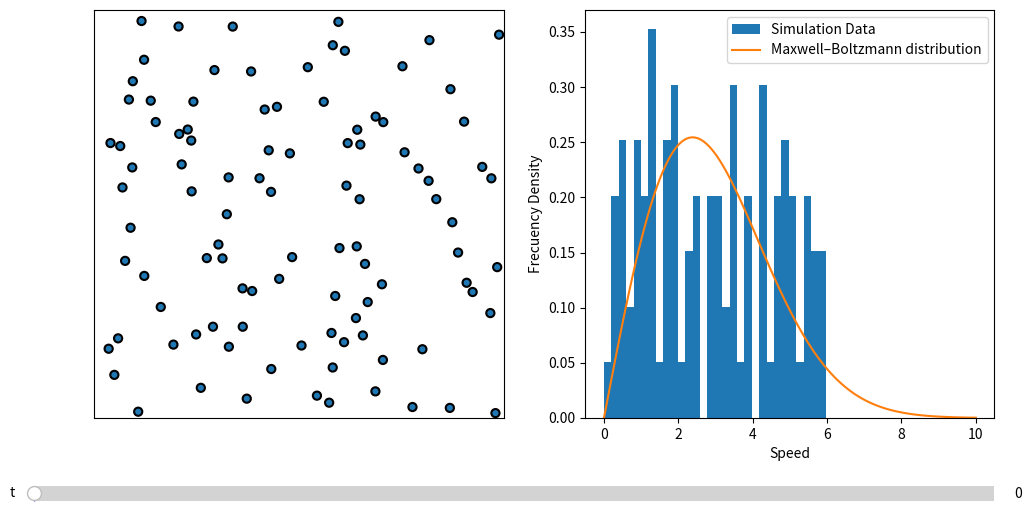

This chart was generated by the following Python code:
import numpy as np




class Particle:
    """Define physics of elastic collision."""
    
    def __init__(self, mass, radius, position, velocity):
        """Initialize a Particle object
        
        mass the mass of particle
        radius the radius of particle
        position the position vector of particle
        velocity the velocity vector of particle
        """
        self.mass = mass
        self.radius = radius
        
        # last position and velocity
        self.position = np.array(position)
        self.velocity = np.array(velocity)
        
        # all position and velocities recorded during the simulation
        self.solpos = [np.copy(self.position)]
        self.solvel = [np.copy(self.velocity)]
        self.solvel_mag = [np.linalg.norm(np.copy(self.velocity))]
        
    def compute_step(self, step):
        """Compute position of next step."""
        self.position += step * self.velocity
        self.solpos.append(np.copy(self.position)) 
        self.solvel.append(np.copy(self.velocity)) 
        self.solvel_mag.append(np.linalg.norm(np.copy(self.velocity))) 
        

    
    
    def check_coll(self, particle):
        """Check if there is a collision with another particle."""
        
        r1, r2 = self.radius, particle.radius
        x1, x2 = self.position, particle.position
        di = x2-x1
        norm = np.linalg.norm(di)
        if norm-(r1+r2)*1.1 < 0:
            return True
        else:
            return False

    
    def compute_coll(self, particle, step):
        """Compute velocity after collision with another particle."""
        m1, m2 = self.mass, particle.mass
        r1, r2 = self.radius, particle.radius
        v1, v2 = self.velocity, particle.velocity
        x1, x2 = self.position, particle.position
        di = x2-x1
        norm = np.linalg.norm(di)
        if norm-(r1+r2)*1.1 < step*abs(np.dot(v1-v2, di))/norm:
            self.velocity = v1 - 2. * m2/(m1+m2) * np.dot(v1-v2, di) / (np.linalg.norm(di)**2.) * di
            particle.velocity = v2 - 2. * m1/(m2+m1) * np.dot(v2-v1, (-di)) / (np.linalg.norm(di)**2.) * (-di)
            

    def compute_refl(self, step, size):
        """Compute velocity after hitting an edge.
        step the computation step
        size the medium size
        """
        r, v, x = self.radius, self.velocity, self.position
        projx = step*abs(np.dot(v,np.array([1.,0.])))
        projy = step*abs(np.dot(v,np.array([0.,1.])))
        if abs(x[0])-r < projx or abs(size-x[0])-r < projx:
            self.velocity[0] *= -1
        if abs(x[1])-r < projy or abs(size-x[1])-r < projy:
            self.velocity[1] *= -1.


def solve_step(particle_list, step, size):
    """Solve a step for every particle."""
    
    # Detect edge-hitting and collision of every particle
    for i in range(len(particle_list)):
        particle_list[i].compute_refl(step,size)
        for j in range(i+1,len(particle_list)):
                particle_list[i].compute_coll(particle_list[j],step)    

                
    # Compute position of every particle  
    for particle in particle_list:
        particle.compute_step(step)




################################################################################################################################





def init_list_random(N, radius, mass, boxsize):
    """Generate N Particle objects in a random way in a list."""
    particle_list = []

    for i in range(N):
        
        v_mag = np.random.rand(1)*6
        v_ang = np.random.rand(1)*2*np.pi
        v = np.append(v_mag*np.cos(v_ang), v_mag*np.sin(v_ang))
        
        collision = True
        while(collision == True):
            
            collision = False
            pos = radius + np.random.rand(2)*(boxsize-2*radius) 
            newparticle = Particle(mass, radius, pos, v)
            for j in range(len(particle_list)):

                collision = newparticle.check_coll( particle_list[j] )

                if collision == True:
                    break

        particle_list.append(newparticle)
    return particle_list



particle_number = 100
boxsize = 200.

# You need a larger tfin and stepnumber to get the equilibrium state. But the computation takes more time.
tfin = 10
stepnumber = 150

timestep = tfin/stepnumber

particle_list = init_list_random(particle_number, radius = 2, mass = 1, boxsize = 200)

# Compute simulation (It takes some time if stepnumber and particle_number are large)
for i in range(stepnumber):
    solve_step(particle_list, timestep, boxsize)
    #print(i)






################################################################################################################################


# Visualization of the solution with matplotlib. It use a slider to change the time


import matplotlib.pyplot as plt


fig = plt.figure(figsize=(12, 6))
ax = fig.add_subplot(1,2,1)

hist = fig.add_subplot(1,2,2)

plt.subplots_adjust(bottom=0.2,left=0.15)

ax.axis('equal')
ax.axis([-1, 30, -1, 30])

ax.xaxis.set_visible(False)
ax.yaxis.set_visible(False)
ax.set_xlim([0,boxsize])
ax.set_ylim([0,boxsize])

# Draw Particles as circles
circle = [None]*particle_number
for i in range(particle_number):
    circle[i] = plt.Circle((particle_list[i].solpos[0][0], particle_list[i].solpos[0][1]), particle_list[i].radius, ec="black", lw=1.5, zorder=20)
    ax.add_patch(circle[i])

# Graph Particles speed histogram
vel_mod = [particle_list[i].solvel_mag[0] for i in range(len(particle_list))]
hist.hist(vel_mod, bins= 30, density = True, label = "Simulation Data")
hist.set_xlabel("Speed")
hist.set_ylabel("Frecuency Density")



# Compute 2d Boltzmann distribution

#total energy should be constant for any time index
def total_Energy(particle_list, index): 
    return sum([particle_list[i].mass / 2. * particle_list[i].solvel_mag[index]**2  for i in range(len(particle_list))])


E = total_Energy(particle_list, 0)
Average_E = E/len(particle_list) 
k = 1.38064852e-23
T = 2*Average_E/(2*k)
m = particle_list[0].mass
v = np.linspace(0,10,120)
fv = m*np.exp(-m*v**2/(2*T*k))/(2*np.pi*T*k)*2*np.pi*v
hist.plot(v,fv, label = "Maxwell–Boltzmann distribution") 
hist.legend(loc ="upper right")


from matplotlib.widgets import Slider

slider_ax = plt.axes([0.1, 0.05, 0.8, 0.05])
slider = Slider(slider_ax,      # the axes object containing the slider
                  't',            # the name of the slider parameter
                  0,          # minimal value of the parameter
                  tfin,          # maximal value of the parameter
                  valinit=0,  # initial value of the parameter 
                  color = '#5c05ff' 
                 )

def update(time):
    i = int(np.rint(time/timestep))
    
    #ax.set_title('Energy =' + str(Energy[i]))
    
    # Draw Particles as circles
    for j in range(particle_number):
        circle[j].center = particle_list[j].solpos[i][0], particle_list[j].solpos[i][1]
    hist.clear()    
    
    # Graph Particles speed histogram
    vel_mod = [particle_list[j].solvel_mag[i] for j in range(len(particle_list))]
    hist.hist(vel_mod, bins= 30, density = True, label = "Simulation Data")
    hist.set_xlabel("Speed")
    hist.set_ylabel("Frecuency Density")
    
    # Compute 2d Boltzmann distribution
    E = total_Energy(particle_list, i)
    Average_E = E/len(particle_list) 
    k = 1.38064852e-23
    T = 2*Average_E/(2*k)
    m = particle_list[0].mass
    v = np.linspace(0,10,120)
    fv = m*np.exp(-m*v**2/(2*T*k))/(2*np.pi*T*k)*2*np.pi*v
    hist.plot(v,fv, label = "Maxwell–Boltzmann distribution") 
    hist.legend(loc ="upper right")
    
slider.on_changed(update)
plt.show()
